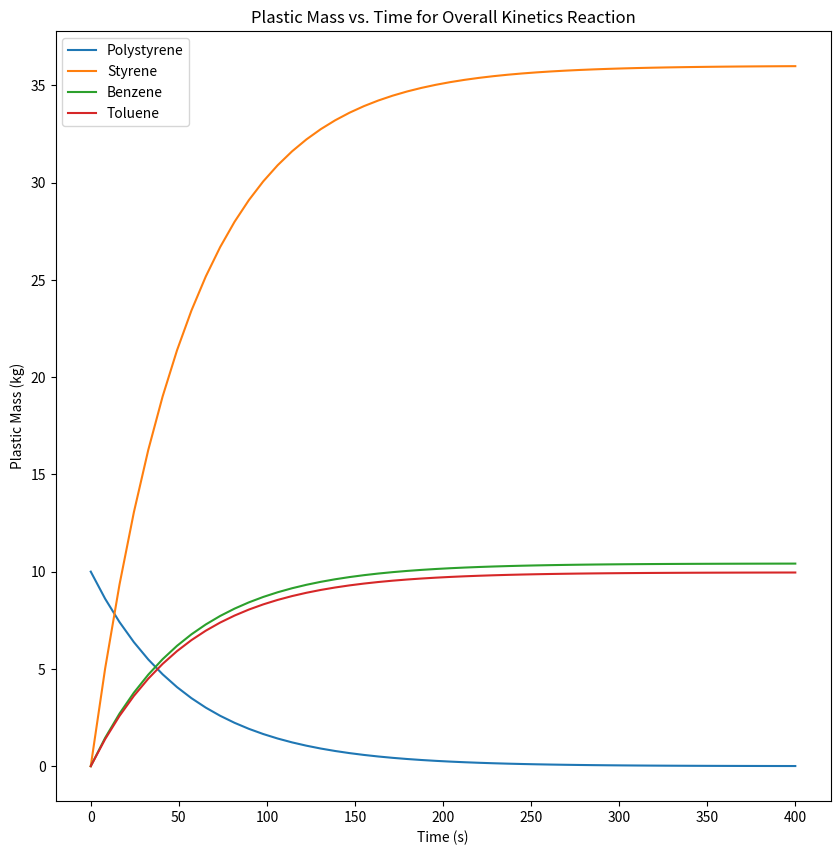

The matplotlib source for this figure:
#!/usr/bin/env python
# coding: utf-8

# In[1]:


import numpy as np
import matplotlib.pyplot as plt
from scipy.integrate import odeint
import math


# The three reactions to be simulated:
# 
# Polystyrene -> Styrene
# 
# Polystyrene -> Toluene
# 
# Polystyrene -> Ethylbenzene (Benzene)
# 
# Brian Lejeune/Prof. West

# In[2]:


#Polystyrene Properties

PS_MW = 311600
PS_Polydisperity = 2.39
PS_Density = 1030 #kg/m^3
PS_HeatVal = 49 #MJ/kg

#Source Paper Reactor Properties

Rctr_Pressure = 10^(-1) #Pa
Rctr_TempLow = 613 #K
Rctr_TempHigh = 663 #K
Rctr_HeatRate1 = 3.33E-2
Rctr_HeatRate2 = 8.03E-2
Rctr_HeatRate3 = 1.67E-1

Rctr_Ht = 0.34 #m
Rctr_Hc = 0.205 #m
Rctr_gam = 28
Rctr_Dc = 0.123 #m
Rctr_Di = 0.02 #m
Rctr_Do = 0.01 #m

#Our Reactor Properties
Pyrocycle_T = 723.15 #K

#Kinetic Properties

# From microreactor
PS_Ea = 83 #kJ/mol
PS_ko = 1.82E4 #s^-1

Sty_Ea = 123 #kJ/mol
Sty_ko = 5.08E7 #s^-1
Sty_mass = 104.15 # g/mol

Met_Ea = 126 #kJ/mol
Met_ko = 2.1E7 #s^-1
Met_mass = 16.04 # g/mol

Ben_Ea = 123 #kJ/mol
Ben_ko = 1.47E7 #s^-1
Ben_mass = 78.11 # g/mol

Tol_Ea = 122 #kJ/mol
Tol_ko = 1.19E7 #s^-1
Tol_mass = 92.14 # g/mol

#Constants
R = 8.314E-3 #kJ/K*mol


# In[3]:


#Reaction Rate Calculations for Individual Products

def PSReaction(PS):
    k = PS_ko * math.exp(-1 * PS_Ea/(R * Pyrocycle_T))
    return k * PS

def StyReaction(PS):
    k = Sty_ko * math.exp(-1 * Sty_Ea/(R * Pyrocycle_T))
    return k * PS

def MetReaction(PS):
    k = Met_ko * math.exp(-1 * Met_Ea/(R * Pyrocycle_T))
    return k * PS

def BenReaction(PS):
    k = Ben_ko * math.exp(-1 * Ben_Ea/(R * Pyrocycle_T))
    return k * PS

def TolReaction(PS):
    k = Tol_ko * math.exp(-1 * Tol_Ea/(R * Pyrocycle_T))
    return k * PS


# In[4]:


T = Pyrocycle_T
Sty_ko * math.exp(-1*Sty_Ea/(R*T))


# In[5]:


StyReaction(1)


# In[6]:


BenReaction(1)


# In[7]:


#Reaction Kinetics for Overall Reaction

def TotalReaction(C_array, t):
    PS = C_array[0]
    
    #Establishing Reaction Rates from initial PS feed
    Sty_r = StyReaction(PS)
    #Met_r = MetReaction(PS)
    Ben_r = BenReaction(PS)
    Tol_r = TolReaction(PS)
    
    #Obtaining Rate of Generation for each species
    
    # dPSdt = -1 * (Sty_r + Ben_r + Tol_r)
    dPSdt = -1 * PSReaction(PS)
    dStydt = Sty_r
    #dMetdt = Met_r
    dBendt = Ben_r
    dToldt = Tol_r
    
    return [dPSdt, dStydt, dBendt, dToldt]


# In[8]:


#Integrating Overall Reaction

W_initial = [10, 0, 0, 0]
t_interval = np.linspace(0, 400)

Y_out_PS = odeint(TotalReaction, W_initial, t_interval)


# In[9]:


Y_out_PS


# In[10]:


#Plotting the Concentrations of the Reactant and Products
fig, ax = plt.subplots(figsize=(10,10))
ax.plot(t_interval, Y_out_PS)
ax.legend(['Polystyrene', 'Styrene', 'Benzene', 'Toluene'])
ax.set_ylabel('Plastic Mass (kg)')
ax.set_xlabel('Time (s)')
ax.set_title('Plastic Mass vs. Time for Overall Kinetics Reaction')


# In[ ]:




